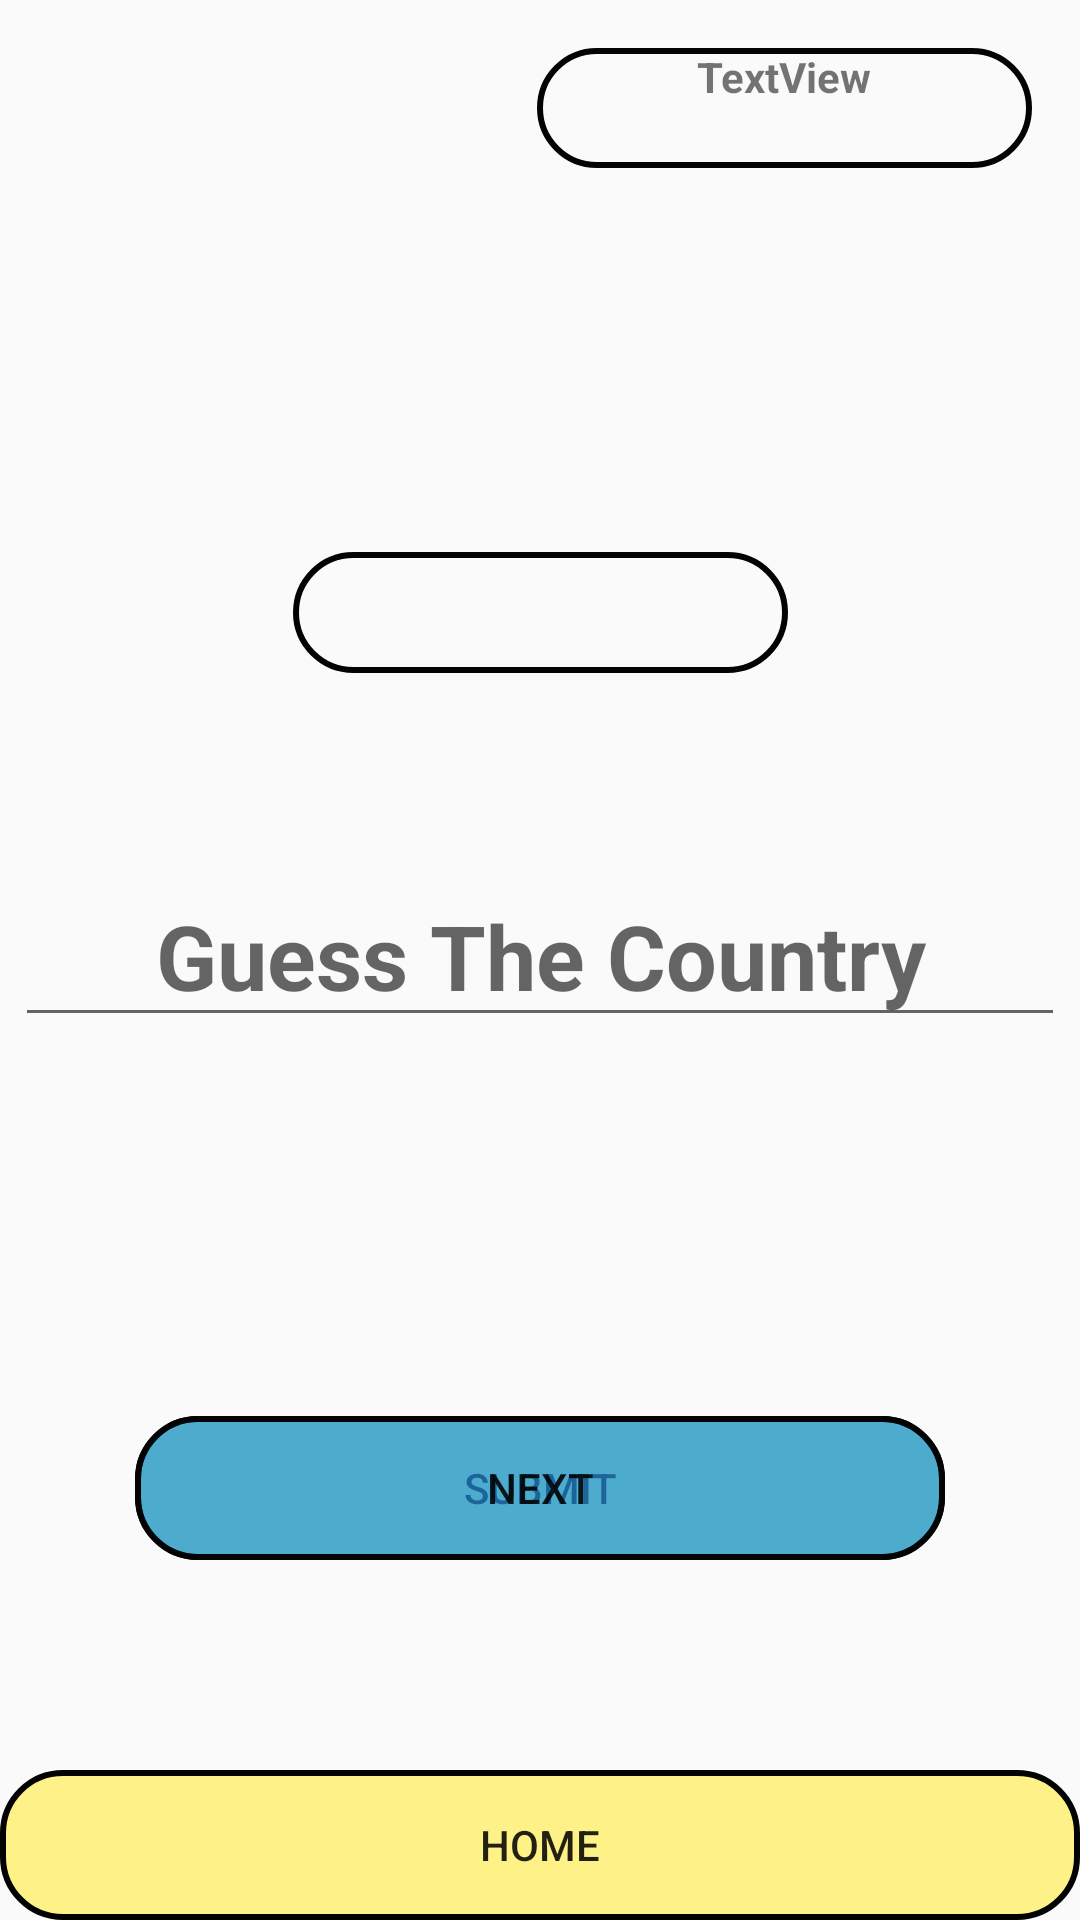

The Android layout XML behind this screen, and the referenced resources:
<!-- AndroidManifest.xml: application theme AppTheme -->
<!-- res/layout/activity_guess_hints.xml -->
<?xml version="1.0" encoding="utf-8"?>
<android.support.constraint.ConstraintLayout xmlns:android="http://schemas.android.com/apk/res/android"
    xmlns:app="http://schemas.android.com/apk/res-auto"
    xmlns:tools="http://schemas.android.com/tools"
    android:layout_width="match_parent"
    android:layout_height="match_parent"
    android:background="@mipmap/america"
    tools:context=".GuessHints">

    <Button
        android:id="@+id/buttonHome"
        android:layout_width="0dp"
        android:layout_height="50dp"
        android:onClick="home"
        android:text="@string/home"
        app:layout_constraintBottom_toBottomOf="parent"
        app:layout_constraintEnd_toEndOf="parent"
        app:layout_constraintStart_toStartOf="parent"
        android:background="@drawable/round_button_home"/>

    <Button
        android:id="@+id/buttonSubmit"
        android:layout_width="0dp"
        android:layout_height="wrap_content"
        android:layout_marginStart="45dp"
        android:layout_marginTop="64dp"
        android:layout_marginEnd="45dp"
        android:layout_marginBottom="8dp"
        android:onClick="submit"
        android:text="@string/submit"
        app:layout_constraintBottom_toTopOf="@+id/buttonHome"
        app:layout_constraintEnd_toEndOf="parent"
        app:layout_constraintStart_toStartOf="parent"
        app:layout_constraintTop_toBottomOf="@+id/editTextGuessCountry"
        android:background="@drawable/round_button"/>

    <TextView
        android:id="@+id/textViewScore"
        android:layout_width="wrap_content"
        android:layout_height="wrap_content"
        android:layout_marginTop="16dp"
        android:layout_marginEnd="16dp"
        android:text="@string/textview"
        android:textAlignment="center"
        android:textStyle="bold"
        app:layout_constraintEnd_toEndOf="parent"
        app:layout_constraintTop_toTopOf="parent"
        android:background="@drawable/spinner"/>

    <ImageView
        android:id="@+id/flagImageView"
        android:layout_width="wrap_content"
        android:layout_height="0dp"
        android:layout_marginStart="96dp"
        android:layout_marginTop="64dp"
        android:layout_marginEnd="96dp"
        android:adjustViewBounds="true"
        android:contentDescription="@string/image_description"
        android:scaleType="fitCenter"
        app:layout_constraintEnd_toEndOf="parent"
        app:layout_constraintHorizontal_bias="0.496"
        app:layout_constraintStart_toStartOf="parent"
        app:layout_constraintTop_toBottomOf="@+id/textViewScore" />

    <Button
        android:id="@+id/buttonNext"
        android:layout_width="0dp"
        android:layout_height="wrap_content"
        android:layout_marginStart="45dp"
        android:layout_marginTop="64dp"
        android:layout_marginEnd="45dp"
        android:layout_marginBottom="8dp"
        android:onClick="next"
        android:text="@string/next"
        app:layout_constraintBottom_toTopOf="@+id/buttonHome"
        app:layout_constraintEnd_toEndOf="parent"
        app:layout_constraintHorizontal_bias="0.0"
        app:layout_constraintStart_toStartOf="parent"
        app:layout_constraintTop_toBottomOf="@+id/editTextGuessCountry"
        android:background="@drawable/round_button_next"/>

    <TextView
        android:id="@+id/textViewDashtoLetters"
        android:layout_width="wrap_content"
        android:layout_height="wrap_content"
        android:layout_marginStart="8dp"
        android:layout_marginTop="64dp"
        android:layout_marginEnd="8dp"
        android:textAlignment="center"
        android:textSize="30sp"
        android:textStyle="bold"
        app:layout_constraintEnd_toEndOf="parent"
        app:layout_constraintStart_toStartOf="parent"
        app:layout_constraintTop_toBottomOf="@+id/flagImageView"
        android:background="@drawable/spinner"/>

    <EditText
        android:id="@+id/editTextGuessCountry"
        android:layout_width="wrap_content"
        android:layout_height="wrap_content"
        android:layout_marginStart="16dp"
        android:layout_marginTop="64dp"
        android:layout_marginEnd="16dp"
        android:ems="10"
        android:hint="@string/guess_the_country"
        android:imeOptions="actionDone"
        android:importantForAutofill="no"
        android:inputType="textPersonName"
        android:maxLength="1"
        android:textAlignment="center"
        android:textSize="30sp"
        android:textStyle="bold"
        app:layout_constraintEnd_toEndOf="parent"
        app:layout_constraintStart_toStartOf="parent"
        app:layout_constraintTop_toBottomOf="@+id/textViewDashtoLetters"
        tools:targetApi="o" />


</android.support.constraint.ConstraintLayout>
<!-- resources referenced by this layout -->
<resources>
  <!-- drawable round_button (drawable) -->
  <?xml version="1.0" encoding="utf-8"?>
  <shape xmlns:android="http://schemas.android.com/apk/res/android">
  
      <corners
          android:radius="20dp" />
  
      <solid
          android:color="#994CAF50" />
  
      <stroke
          android:color="#030303"
          android:width="2dp" />
  
      <size
          android:width="165dp"
          android:height="40dp" />
  
  </shape>
  <!-- drawable round_button_home (drawable) -->
  <?xml version="1.0" encoding="utf-8"?>
  <shape xmlns:android="http://schemas.android.com/apk/res/android">
  
      <corners
          android:radius="20dp" />
  
      <solid
          android:color="#99FFEB3B" />
  
      <stroke
          android:color="#030303"
          android:width="2dp" />
  
      <size
          android:width="165dp"
          android:height="40dp" />
  
  </shape>
  <!-- drawable round_button_next (drawable) -->
  <?xml version="1.0" encoding="utf-8"?>
  <shape xmlns:android="http://schemas.android.com/apk/res/android">
  
      <corners
          android:radius="20dp" />
  
      <solid
          android:color="#992196F3" />
  
      <stroke
          android:color="#030303"
          android:width="2dp" />
  
      <size
          android:width="165dp"
          android:height="40dp" />
  
  </shape>
  <!-- drawable spinner (drawable) -->
  <?xml version="1.0" encoding="utf-8"?>
  <shape xmlns:android="http://schemas.android.com/apk/res/android">
  
      <corners
          android:radius="20dp" />
  
      <solid
          android:color="@android:color/transparent" />
  
      <stroke
          android:color="#030303"
          android:width="2dp" />
  
      <size
          android:width="165dp"
          android:height="40dp" />
  
  </shape>
  <string name="guess_the_country">Guess The Country</string>
  <string name="home">Home</string>
  <string name="image_description">image_description</string>
  <string name="next">Next</string>
  <string name="submit">Submit</string>
  <string name="textview">TextView</string>
  <style name="AppTheme" parent="Theme.AppCompat.Light.DarkActionBar">
          
          <item name="colorPrimary">@color/colorPrimary</item>
          <item name="colorPrimaryDark">@color/colorPrimaryDark</item>
          <item name="colorAccent">@color/colorAccent</item>
      </style>
  <!-- not gathered from this repository: default colours our renderer supplied (Android Studio template values) -->
  <color name="colorPrimary">#FF6200EE</color>
  <color name="colorPrimaryDark">#FF3700B3</color>
  <color name="colorAccent">#FF03DAC5</color>
</resources>
